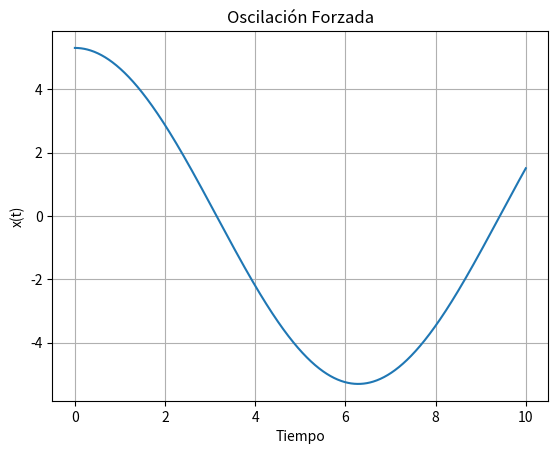

This figure's Python source:
import math
import numpy as np
import matplotlib.pyplot as plt

def oscillation_forced(t, F0, m, omega, omega0, b, phi):
    A = F0 / (m * np.sqrt((omega**2 - omega0**2)**2 + (b * omega / m)**2))
    return A * np.cos(omega * t + phi)

# Parámetros
F0 = 1
m = 1
omega = 0.5
omega0 = 0.3
b = 0.2
phi = 0

# Rango de tiempo
t = np.linspace(0, 10, 1000)

# Calcula los valores de x para cada valor de t
x = oscillation_forced(t, F0, m, omega, omega0, b, phi)

# Graficar la función
plt.plot(t, x)
plt.xlabel('Tiempo')
plt.ylabel('x(t)')
plt.title('Oscilación Forzada')
plt.grid(True)
plt.show()


